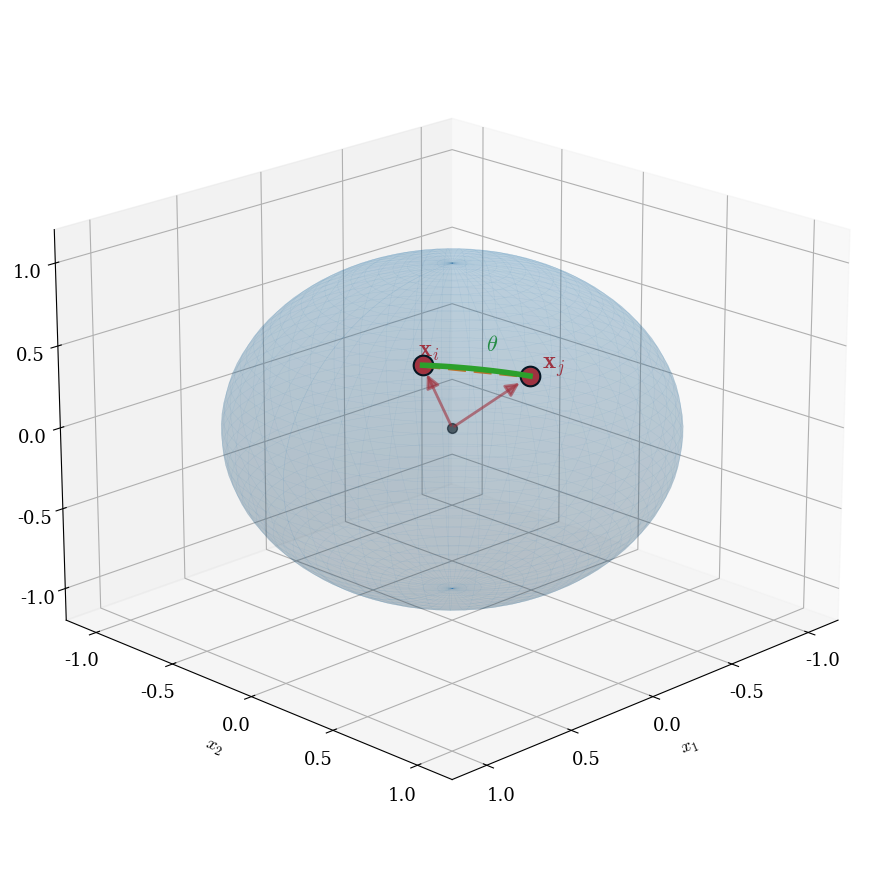

Generate this figure with matplotlib: (Note: this script raises an exception after producing the figure.)
#!/usr/bin/env python3
"""
图3: 3D球面上弦距与角距的几何关系
展示余弦距离与欧氏距离的等价性
"""

import numpy as np
import matplotlib.pyplot as plt
from mpl_toolkits.mplot3d import Axes3D
from matplotlib.patches import FancyArrowPatch
from mpl_toolkits.mplot3d.proj3d import proj_transform

# 设置学术风格
plt.rcParams['font.family'] = 'serif'
plt.rcParams['font.size'] = 13
plt.rcParams['mathtext.fontset'] = 'cm'

# 配色
COLOR_SPHERE = '#1f77b4'
COLOR_POINTS = '#d62728'
COLOR_ARC = '#2ca02c'
COLOR_CHORD = '#ff7f0e'

class Arrow3D(FancyArrowPatch):
    """3D箭头类"""
    def __init__(self, x, y, z, dx, dy, dz, *args, **kwargs):
        super().__init__((0, 0), (0, 0), *args, **kwargs)
        self._xyz = (x, y, z)
        self._dxdydz = (dx, dy, dz)

    def draw(self, renderer):
        x1, y1, z1 = self._xyz
        dx, dy, dz = self._dxdydz
        x2, y2, z2 = (x1 + dx, y1 + dy, z1 + dz)

        xs, ys, zs = proj_transform((x1, x2), (y1, y2), (z1, z2), self.axes.M)
        self.set_positions((xs[0], ys[0]), (xs[1], ys[1]))
        super().draw(renderer)

    def do_3d_projection(self, renderer=None):
        x1, y1, z1 = self._xyz
        dx, dy, dz = self._dxdydz
        x2, y2, z2 = (x1 + dx, y1 + dy, z1 + dz)

        xs, ys, zs = proj_transform((x1, x2), (y1, y2), (z1, z2), self.axes.M)
        self.set_positions((xs[0], ys[0]), (xs[1], ys[1]))

        return np.min(zs)

def plot_chord_arc_distance():
    fig = plt.figure(figsize=(11, 9), dpi=300)
    ax = fig.add_subplot(111, projection='3d')

    # 定义两个单位向量
    theta_A = np.radians(35)
    phi_A = np.radians(45)
    theta_B = np.radians(70)
    phi_B = np.radians(50)

    # 球面坐标转笛卡尔坐标
    A = np.array([
        np.sin(phi_A) * np.cos(theta_A),
        np.sin(phi_A) * np.sin(theta_A),
        np.cos(phi_A)
    ])

    B = np.array([
        np.sin(phi_B) * np.cos(theta_B),
        np.sin(phi_B) * np.sin(theta_B),
        np.cos(phi_B)
    ])

    # 绘制单位球面(透明网格)
    u = np.linspace(0, 2 * np.pi, 50)
    v = np.linspace(0, np.pi, 50)
    x_sphere = np.outer(np.cos(u), np.sin(v))
    y_sphere = np.outer(np.sin(u), np.sin(v))
    z_sphere = np.outer(np.ones(np.size(u)), np.cos(v))

    ax.plot_surface(x_sphere, y_sphere, z_sphere,
                    color=COLOR_SPHERE, alpha=0.15, linewidth=0)
    ax.plot_wireframe(x_sphere, y_sphere, z_sphere,
                      color=COLOR_SPHERE, alpha=0.1, linewidth=0.3)

    # 绘制坐标原点
    ax.scatter([0], [0], [0], color='black', s=50, marker='o', alpha=0.6)

    # 绘制点A和B
    ax.scatter(*A, color=COLOR_POINTS, s=200, marker='o',
               edgecolors='black', linewidths=1.5, zorder=10)
    ax.scatter(*B, color=COLOR_POINTS, s=200, marker='o',
               edgecolors='black', linewidths=1.5, zorder=10)

    # 绘制从原点到点的向量
    arrow_A = Arrow3D(0, 0, 0, A[0]*0.9, A[1]*0.9, A[2]*0.9,
                      mutation_scale=20, lw=2, arrowstyle='-|>',
                      color=COLOR_POINTS, alpha=0.6)
    arrow_B = Arrow3D(0, 0, 0, B[0]*0.9, B[1]*0.9, B[2]*0.9,
                      mutation_scale=20, lw=2, arrowstyle='-|>',
                      color=COLOR_POINTS, alpha=0.6)
    ax.add_artist(arrow_A)
    ax.add_artist(arrow_B)

    # 绘制弦(欧氏距离)
    ax.plot([A[0], B[0]], [A[1], B[1]], [A[2], B[2]],
            color=COLOR_CHORD, linewidth=3.5, linestyle='--',
            zorder=5)

    # 绘制弧线(角距)
    # 在大圆上插值
    n_arc_points = 50
    t_arc = np.linspace(0, 1, n_arc_points)
    arc_points = np.array([A * (1 - t) + B * t for t in t_arc])
    # 投影到单位球面
    arc_points = arc_points / np.linalg.norm(arc_points, axis=1, keepdims=True)

    ax.plot(arc_points[:, 0], arc_points[:, 1], arc_points[:, 2],
            color=COLOR_ARC, linewidth=4, linestyle='-',
            zorder=8)

    # 计算实际值
    cos_theta = np.dot(A, B)
    theta_rad = np.arccos(np.clip(cos_theta, -1, 1))
    theta_deg = np.degrees(theta_rad)
    chord_dist = np.linalg.norm(A - B)

    # 添加点标注
    ax.text(A[0]*1.15, A[1]*1.15, A[2]*1.15, '$\\mathbf{x}_i$',
            fontsize=18, color=COLOR_POINTS, weight='bold')
    ax.text(B[0]*1.15, B[1]*1.15, B[2]*1.15, '$\\mathbf{x}_j$',
            fontsize=18, color=COLOR_POINTS, weight='bold')

    # 角度标注
    mid_arc = arc_points[len(arc_points)//2]
    ax.text(mid_arc[0]*1.3, mid_arc[1]*1.3, mid_arc[2]*1.3,
            f'$\\theta$',
            fontsize=16, color=COLOR_ARC, weight='bold')

    # 设置图形属性
    ax.set_xlabel('$x_1$', fontsize=13, labelpad=8)
    ax.set_ylabel('$x_2$', fontsize=13, labelpad=8)
    ax.set_zlabel('$x_3$', fontsize=13, labelpad=8)

    # 设置视角
    ax.view_init(elev=20, azim=45)

    # 设置坐标轴范围
    ax.set_xlim(-1.2, 1.2)
    ax.set_ylim(-1.2, 1.2)
    ax.set_zlim(-1.2, 1.2)

    # 网格
    ax.grid(True, alpha=0.2, linestyle=':')

    plt.tight_layout()

    # 保存图片
    import os
    script_dir = os.path.dirname(os.path.abspath(__file__))
    output_path = os.path.join(script_dir, '../../figures/chord_arc_distance_3d.png')
    output_path = os.path.abspath(output_path)
    plt.savefig(output_path, dpi=300, bbox_inches='tight', facecolor='white')
    print(f"✓ 图片已保存至: {output_path}")

    return fig

if __name__ == '__main__':
    plot_chord_arc_distance()
    # plt.show()
